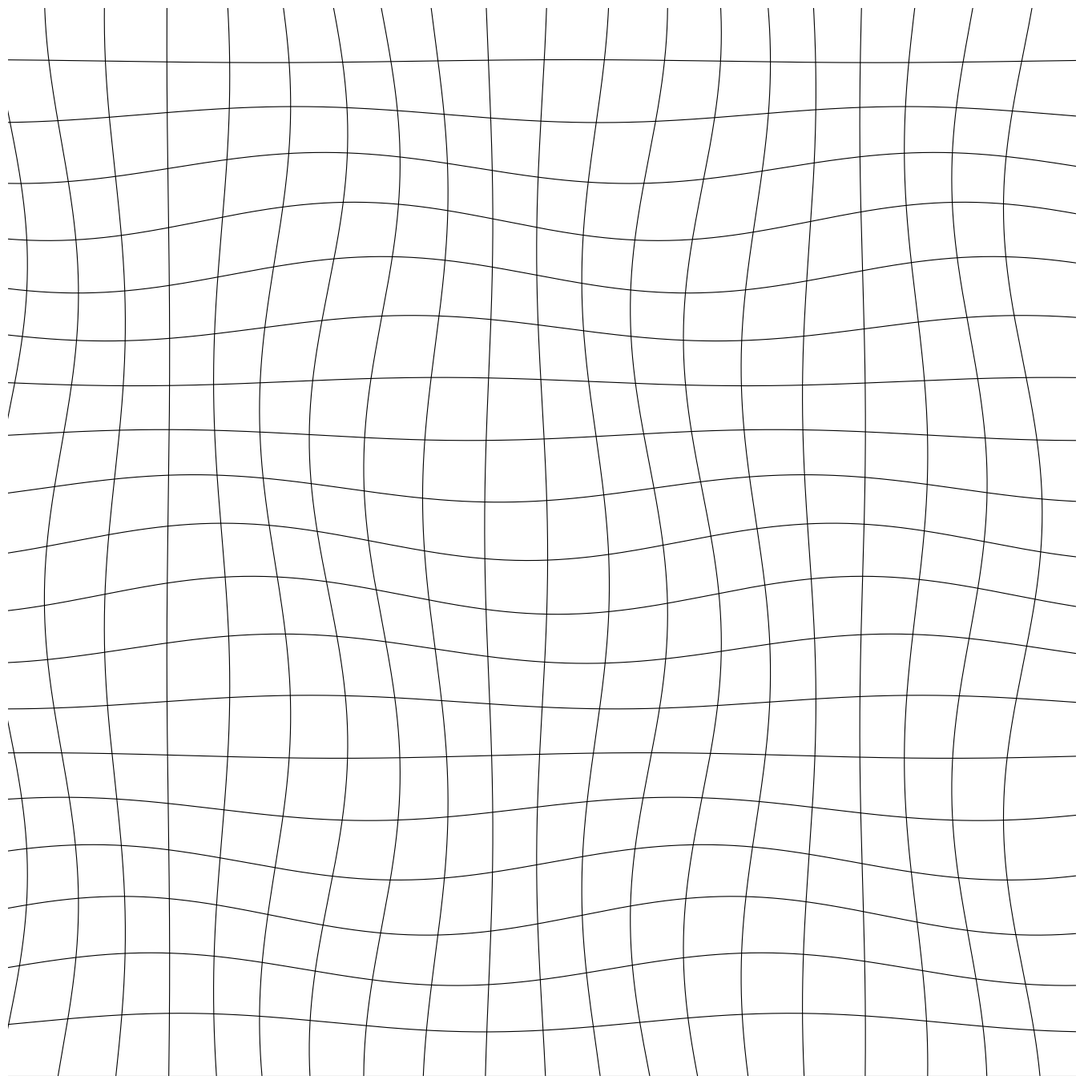

Source code (Python):
import numpy as np
import matplotlib.pyplot as plt
from pathlib import Path

SIZE = 4000
DPI = 300
SEED = 42

PNG_DIR = Path("output/png")
SVG_DIR = Path("output/svg")
PNG_DIR.mkdir(parents=True, exist_ok=True)
SVG_DIR.mkdir(parents=True, exist_ok=True)

np.random.seed(SEED)


def setup_ax():
    fig, ax = plt.subplots(figsize=(SIZE/DPI, SIZE/DPI), dpi=DPI)
    fig.subplots_adjust(left=0, right=1, top=1, bottom=0)
    ax.set_facecolor("white")
    ax.set_xlim(-5, 105)
    ax.set_ylim(-5, 105)
    ax.set_aspect("equal")
    ax.axis("off")
    return fig, ax


def save(fig, name):
    png_path = PNG_DIR / f"{name}.png"
    svg_path = SVG_DIR / f"{name}.svg"
    fig.savefig(png_path, dpi=DPI, pad_inches=0, facecolor="white")
    fig.savefig(svg_path, format="svg", pad_inches=0, facecolor="white")
    plt.close(fig)
    print(f"Tersimpan: {png_path} | {svg_path}")


def wavy_grid():
    fig, ax = setup_ax()
    n_lines = 20
    for i in range(n_lines):
        y_base = -5 + i * 5.5
        x = np.linspace(-5, 105, 300)
        amp = 2 * np.sin(i * 0.5)
        y = y_base + amp * np.sin(x * 0.1 + i * 0.3)
        ax.plot(x, y, color="black", linewidth=0.8)
    for i in range(n_lines):
        x_base = -5 + i * 5.5
        y = np.linspace(-5, 105, 300)
        amp = 2 * np.cos(i * 0.5)
        x = x_base + amp * np.sin(y * 0.1 + i * 0.3)
        ax.plot(x, y, color="black", linewidth=0.8)
    save(fig, "wavy_grid")


if __name__ == "__main__":
    wavy_grid()
